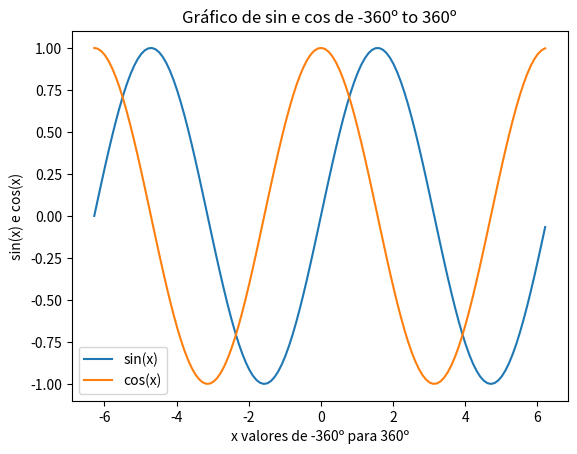

The matplotlib source for this figure:
import matplotlib.pyplot as plt
import numpy as np
import math

# -360 360
x = np.arange(math.radians(-360), math.radians(360),0.1)
y = np.sin(x)
z = np.cos(x)

plt.plot(x,y,x,z)
plt.xlabel('x valores de -360º para 360º')
plt.ylabel('sin(x) e cos(x)')
plt.title('Gráfico de sin e cos de -360º to 360º')
plt.legend(['sin(x)', 'cos(x)'])
plt.show()